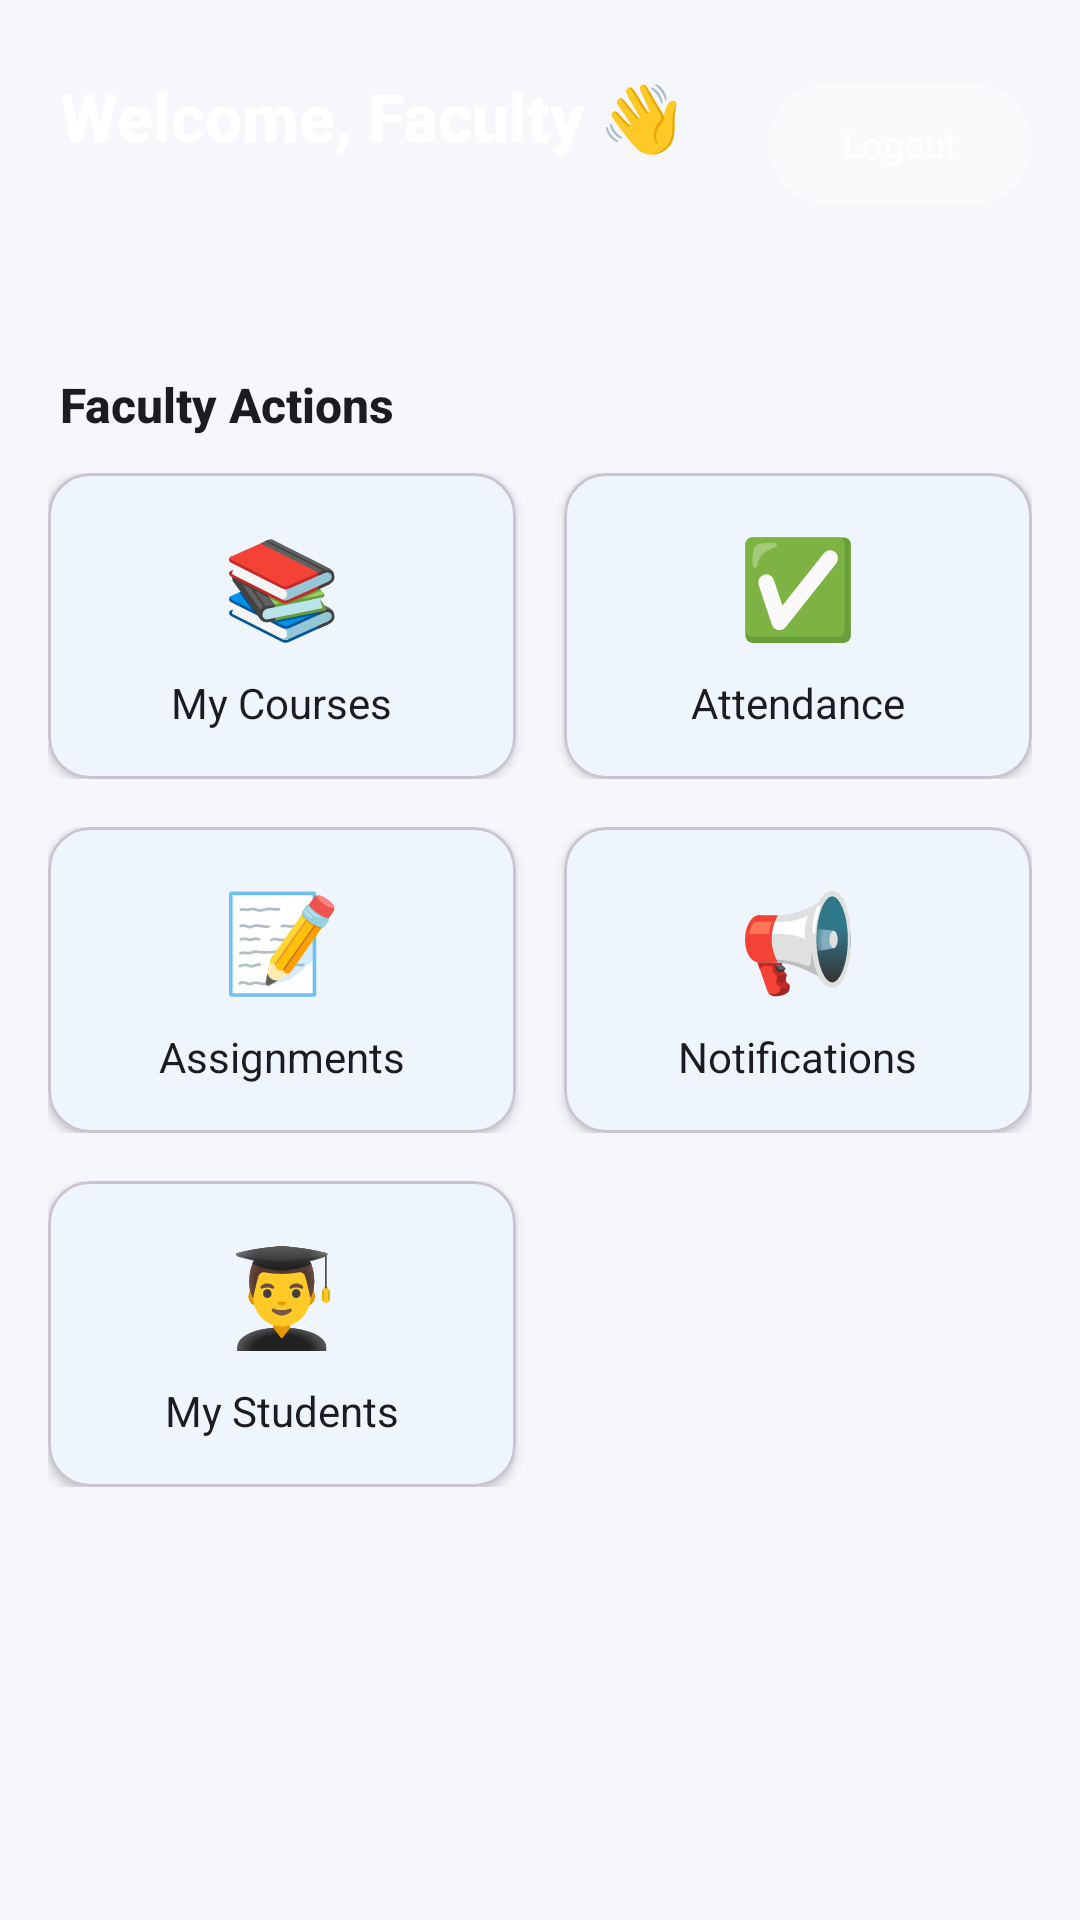

Produce the Android XML layout that renders to this screen, including the resource entries it uses.
<!-- AndroidManifest.xml: application theme Theme.StudentManagement -->
<!-- res/layout/activity_faculty_dashboard.xml -->
<?xml version="1.0" encoding="utf-8"?>
<androidx.coordinatorlayout.widget.CoordinatorLayout
    xmlns:android="http://schemas.android.com/apk/res/android"
    xmlns:app="http://schemas.android.com/apk/res-auto"
    android:layout_width="match_parent"
    android:layout_height="match_parent"
    android:background="@color/colorBackground">

    <ScrollView
        android:layout_width="match_parent"
        android:layout_height="match_parent">

        <LinearLayout
            android:layout_width="match_parent"
            android:layout_height="wrap_content"
            android:orientation="vertical">

            
            <androidx.constraintlayout.widget.ConstraintLayout
                android:layout_width="match_parent"
                android:layout_height="wrap_content"
                android:background="@drawable/bg_gradient"
                android:paddingTop="16dp"
                android:paddingBottom="28dp">

                <TextView
                    android:id="@+id/tvWelcome"
                    android:layout_width="0dp"
                    android:layout_height="wrap_content"
                    android:layout_marginStart="20dp"
                    android:layout_marginTop="8dp"
                    android:layout_marginEnd="20dp"
                    android:fontFamily="sans-serif-medium"
                    android:text="Welcome, Faculty 👋"
                    android:textColor="@color/white"
                    android:textSize="22sp"
                    android:textStyle="bold"
                    app:layout_constraintEnd_toEndOf="parent"
                    app:layout_constraintStart_toStartOf="parent"
                    app:layout_constraintTop_toTopOf="parent" />

                <com.google.android.material.button.MaterialButton
                    android:id="@+id/btnLogout"
                    style="@style/Widget.Material3.Button.TonalButton"
                    android:layout_width="wrap_content"
                    android:layout_height="wrap_content"
                    android:layout_marginEnd="16dp"
                    android:layout_marginTop="8dp"
                    android:backgroundTint="#33FFFFFF"
                    android:text="Logout"
                    android:textColor="@color/white"
                    android:textSize="12sp"
                    app:cornerRadius="20dp"
                    app:layout_constraintEnd_toEndOf="parent"
                    app:layout_constraintTop_toTopOf="parent" />

            </androidx.constraintlayout.widget.ConstraintLayout>

            <TextView
                android:layout_width="wrap_content"
                android:layout_height="wrap_content"
                android:layout_marginStart="20dp"
                android:layout_marginTop="24dp"
                android:layout_marginBottom="12dp"
                android:fontFamily="sans-serif-medium"
                android:text="Faculty Actions"
                android:textColor="?attr/colorOnSurface"
                android:textSize="16sp"
                android:textStyle="bold" />

            
            <LinearLayout
                android:layout_width="match_parent"
                android:layout_height="wrap_content"
                android:layout_marginStart="16dp"
                android:layout_marginEnd="16dp"
                android:orientation="horizontal"
                android:weightSum="2">

                <com.google.android.material.card.MaterialCardView
                    android:id="@+id/navMyCourses"
                    android:layout_width="0dp"
                    android:layout_height="wrap_content"
                    android:layout_weight="1"
                    android:layout_marginEnd="8dp"
                    app:cardCornerRadius="14dp"
                    app:cardElevation="2dp">
                    <LinearLayout
                        android:layout_width="match_parent"
                        android:layout_height="wrap_content"
                        android:gravity="center"
                        android:orientation="vertical"
                        android:padding="16dp">
                        <TextView android:layout_width="wrap_content" android:layout_height="wrap_content" android:text="📚" android:textSize="32sp" />
                        <TextView android:layout_width="wrap_content" android:layout_height="wrap_content" android:layout_marginTop="8dp" android:text="My Courses" android:textColor="?attr/colorOnSurface" android:textSize="14sp" />
                    </LinearLayout>
                </com.google.android.material.card.MaterialCardView>

                <com.google.android.material.card.MaterialCardView
                    android:id="@+id/navMarkAttendance"
                    android:layout_width="0dp"
                    android:layout_height="wrap_content"
                    android:layout_weight="1"
                    android:layout_marginStart="8dp"
                    app:cardCornerRadius="14dp"
                    app:cardElevation="2dp">
                    <LinearLayout
                        android:layout_width="match_parent"
                        android:layout_height="wrap_content"
                        android:gravity="center"
                        android:orientation="vertical"
                        android:padding="16dp">
                        <TextView android:layout_width="wrap_content" android:layout_height="wrap_content" android:text="✅" android:textSize="32sp" />
                        <TextView android:layout_width="wrap_content" android:layout_height="wrap_content" android:layout_marginTop="8dp" android:text="Attendance" android:textColor="?attr/colorOnSurface" android:textSize="14sp" />
                    </LinearLayout>
                </com.google.android.material.card.MaterialCardView>
            </LinearLayout>

            
            <LinearLayout
                android:layout_width="match_parent"
                android:layout_height="wrap_content"
                android:layout_marginStart="16dp"
                android:layout_marginTop="16dp"
                android:layout_marginEnd="16dp"
                android:orientation="horizontal"
                android:weightSum="2">

                <com.google.android.material.card.MaterialCardView
                    android:id="@+id/navAssignments"
                    android:layout_width="0dp"
                    android:layout_height="wrap_content"
                    android:layout_weight="1"
                    android:layout_marginEnd="8dp"
                    app:cardCornerRadius="14dp"
                    app:cardElevation="2dp">
                    <LinearLayout
                        android:layout_width="match_parent"
                        android:layout_height="wrap_content"
                        android:gravity="center"
                        android:orientation="vertical"
                        android:padding="16dp">
                        <TextView android:layout_width="wrap_content" android:layout_height="wrap_content" android:text="📝" android:textSize="32sp" />
                        <TextView android:layout_width="wrap_content" android:layout_height="wrap_content" android:layout_marginTop="8dp" android:text="Assignments" android:textColor="?attr/colorOnSurface" android:textSize="14sp" />
                    </LinearLayout>
                </com.google.android.material.card.MaterialCardView>

                <com.google.android.material.card.MaterialCardView
                    android:id="@+id/navNotifications"
                    android:layout_width="0dp"
                    android:layout_height="wrap_content"
                    android:layout_weight="1"
                    android:layout_marginStart="8dp"
                    app:cardCornerRadius="14dp"
                    app:cardElevation="2dp">
                    <LinearLayout
                        android:layout_width="match_parent"
                        android:layout_height="wrap_content"
                        android:gravity="center"
                        android:orientation="vertical"
                        android:padding="16dp">
                        <TextView android:layout_width="wrap_content" android:layout_height="wrap_content" android:text="📢" android:textSize="32sp" />
                        <TextView android:layout_width="wrap_content" android:layout_height="wrap_content" android:layout_marginTop="8dp" android:text="Notifications" android:textColor="?attr/colorOnSurface" android:textSize="14sp" />
                    </LinearLayout>
                </com.google.android.material.card.MaterialCardView>
            </LinearLayout>

            
            <LinearLayout
                android:layout_width="match_parent"
                android:layout_height="wrap_content"
                android:layout_marginStart="16dp"
                android:layout_marginTop="16dp"
                android:layout_marginEnd="16dp"
                android:orientation="horizontal"
                android:weightSum="2">

                <com.google.android.material.card.MaterialCardView
                    android:id="@+id/navMyStudents"
                    android:layout_width="0dp"
                    android:layout_height="wrap_content"
                    android:layout_weight="1"
                    android:layout_marginEnd="8dp"
                    app:cardCornerRadius="14dp"
                    app:cardElevation="2dp">
                    <LinearLayout
                        android:layout_width="match_parent"
                        android:layout_height="wrap_content"
                        android:gravity="center"
                        android:orientation="vertical"
                        android:padding="16dp">
                        <TextView android:layout_width="wrap_content" android:layout_height="wrap_content" android:text="👨‍🎓" android:textSize="32sp" />
                        <TextView android:layout_width="wrap_content" android:layout_height="wrap_content" android:layout_marginTop="8dp" android:text="My Students" android:textColor="?attr/colorOnSurface" android:textSize="14sp" />
                    </LinearLayout>
                </com.google.android.material.card.MaterialCardView>
                
                <View
                    android:layout_width="0dp"
                    android:layout_height="wrap_content"
                    android:layout_weight="1"
                    android:layout_marginStart="8dp" />
            </LinearLayout>

            <View
                android:layout_width="match_parent"
                android:layout_height="32dp" />
        </LinearLayout>
    </ScrollView>
</androidx.coordinatorlayout.widget.CoordinatorLayout>
<!-- resources referenced by this layout -->
<resources>
  <color name="colorBackground">#F5F7FA</color>
  <color name="white">#FFFFFF</color>
  <style name="Theme.StudentManagement" parent="Theme.Material3.DayNight.NoActionBar">
          
          <item name="colorPrimary">@color/colorPrimary</item>
          <item name="colorPrimaryVariant">@color/colorPrimaryVariant</item>
          <item name="colorOnPrimary">@color/colorOnPrimary</item>
  
          
          <item name="android:colorBackground">@color/colorBackground</item>
          <item name="colorSurface">@color/colorSurface</item>
          <item name="colorOnSurface">@color/colorOnSurface</item>
  
          
          <item name="colorError">@color/colorError</item>
          <item name="colorOnError">@color/white</item>
  
          
          <item name="android:statusBarColor">@color/colorPrimaryDark</item>
          <item name="android:navigationBarColor">@color/colorBackground</item>
  
          
          <item name="android:fontFamily">sans-serif</item>
  
          
          <item name="elevationOverlayEnabled">true</item>
      </style>
  <color name="colorPrimary">#1A73E8</color>
  <color name="colorPrimaryVariant">#0D47A1</color>
  <color name="colorOnPrimary">#FFFFFF</color>
  <color name="colorSurface">#FFFFFF</color>
  <color name="colorOnSurface">#1C1B1F</color>
  <color name="colorError">#D93025</color>
  <color name="colorPrimaryDark">#1557B0</color>
</resources>
